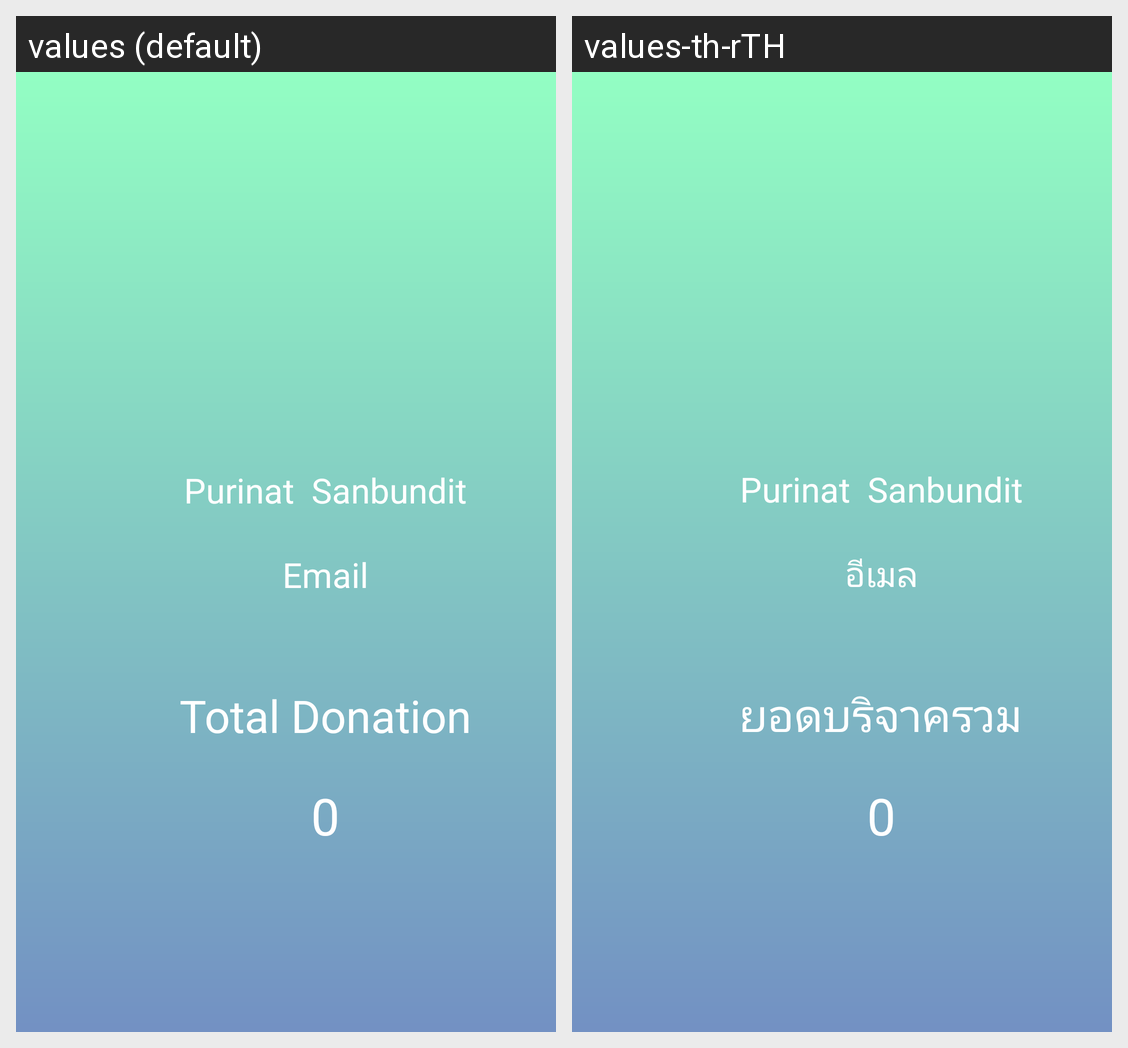

Here is an Android app screen in its default locale and in the app's own translations. Write out the translated-string differences for the strings that appear on this screen.
Android screen res/layout/activity_profile.xml rendered under 2 locales, left to right: values (default), values-th-rTH. Device: Nexus 5 (rendered at 1080×1920; each locale shown at half size, 540×960, under a caption strip naming it); theme AppTheme.
Strings drawn on this screen, with the default value and each locale's value (text and hints the layout hard-codes, and strings that could not be matched under every locale, appear in the picture but are not listed):

email
  values: Email
  values-th-rTH: อีเมล

totalDonation
  values: Total Donation
  values-th-rTH: ยอดบริจาครวม
